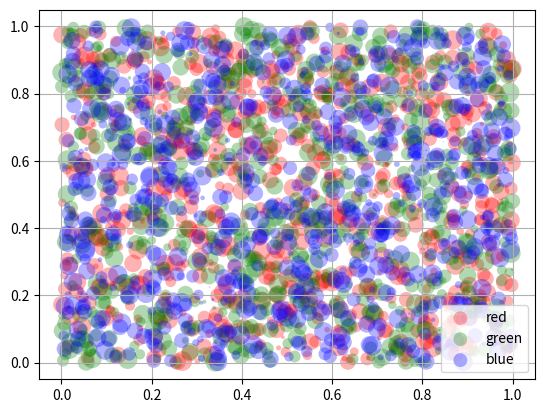

This chart was generated by the following Python code:
import matplotlib.pyplot as plt
from numpy.random import rand


fig, ax = plt.subplots()
# 在图上绘制三种颜色的点 各750个 并设置各点透明度0.3
for color in ['red', 'green', 'blue']:
    n = 750
    x, y = rand(2, n)
    scale = 200.0 * rand(n)
    ax.scatter(x, y, c=color, s=scale, label=color,
               alpha=0.3, edgecolors='none')

ax.legend()
ax.grid(True)

plt.show()

